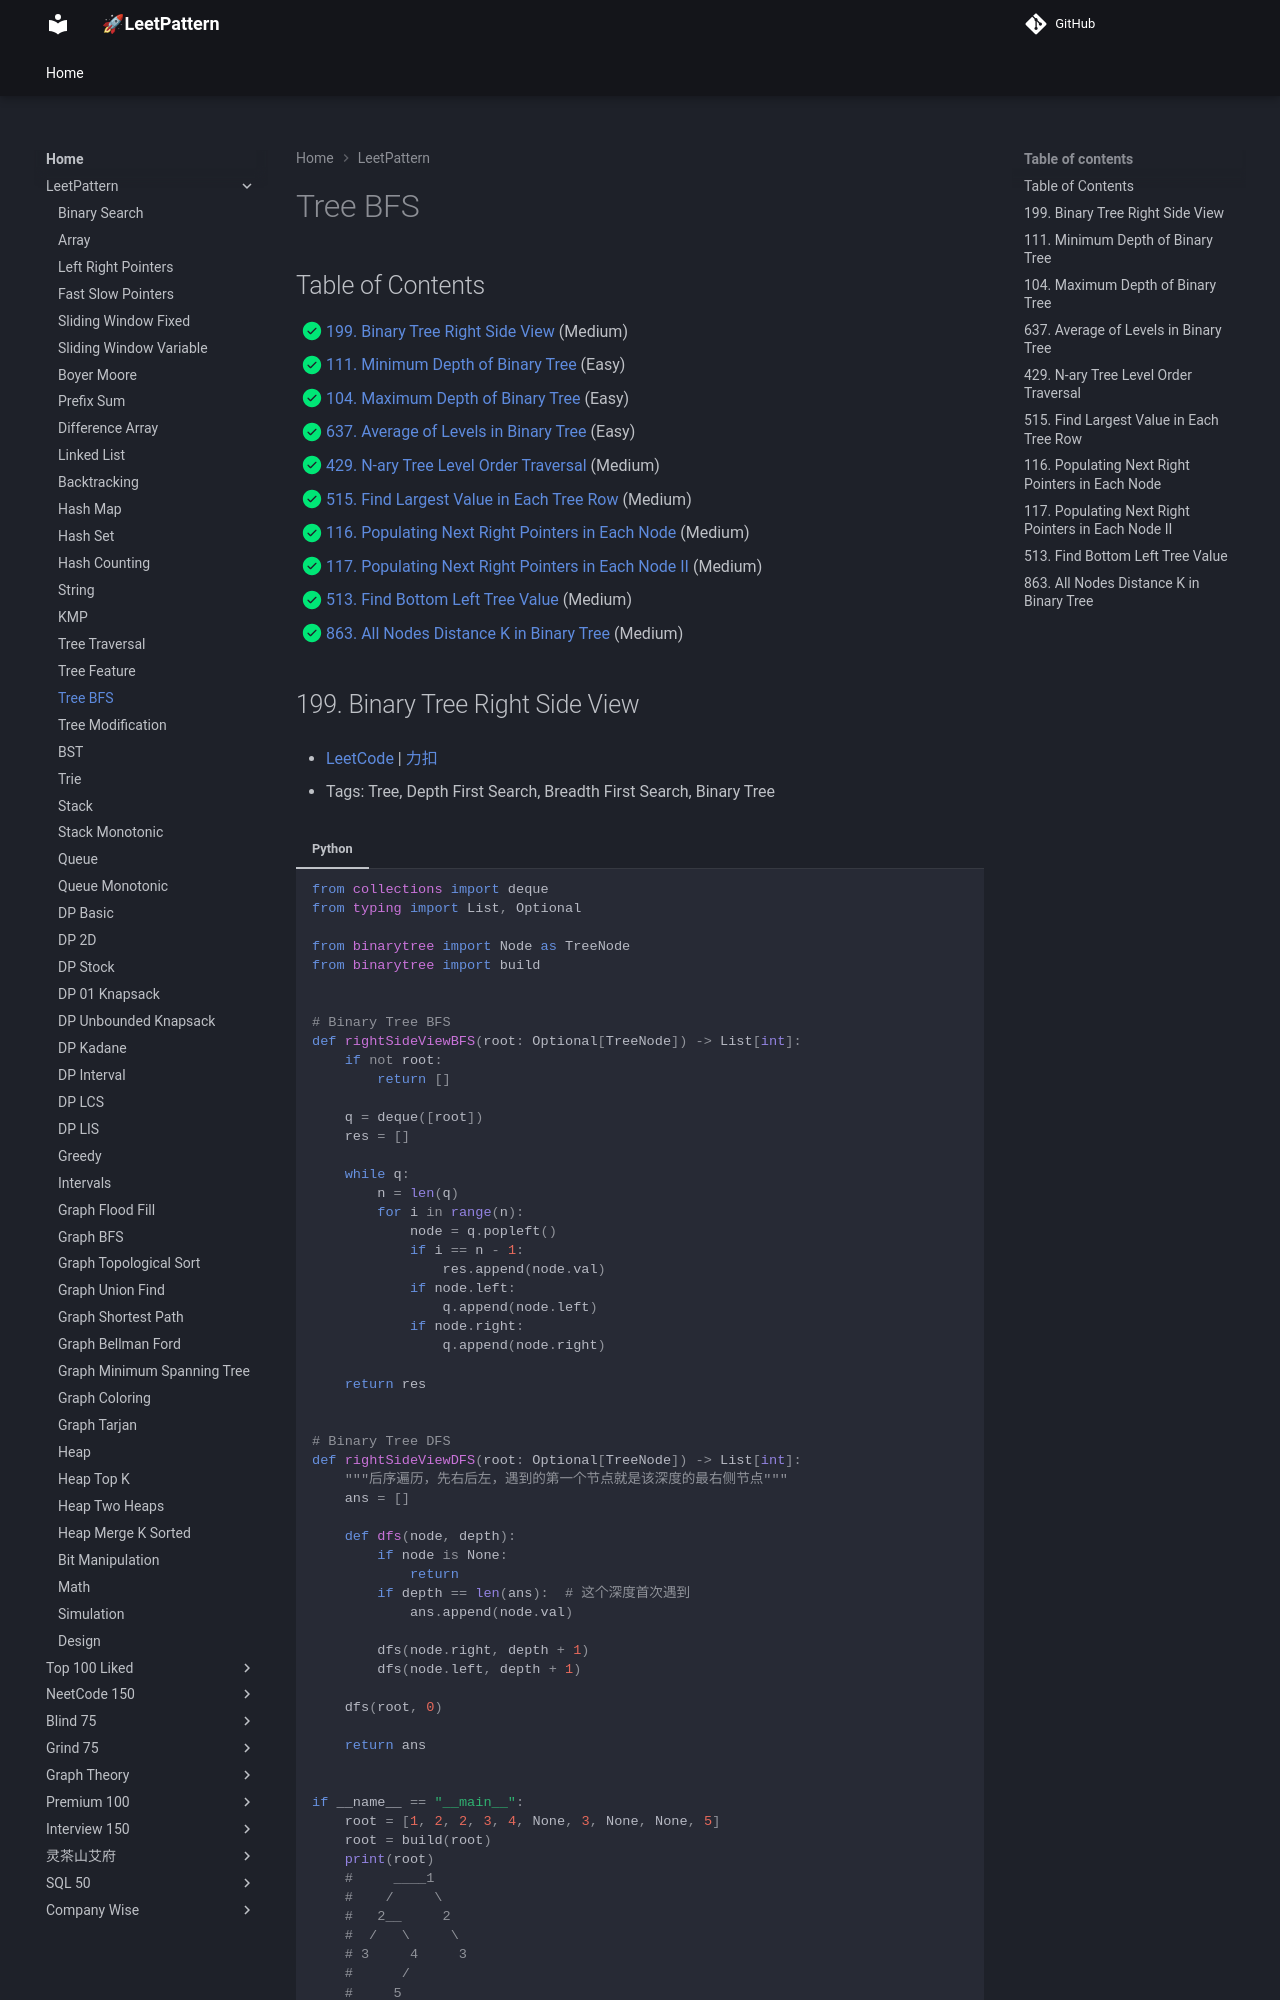

repository: russhustle/leetpattern · page: LeetPattern/tree_bfs/index.html · generator: mkdocs

# Binary Tree - BFS (Level Order Traversal)

Level Order Traversal Template

```python
--8<-- "template/tree_bfs.py"
```

## LeetCode Problems

1. 0199 - [Binary Tree Right Side View](https://leetcode.com/problems/binary-tree-right-side-view/) (Medium)
2. 0111 - [Minimum Depth of Binary Tree](https://leetcode.com/problems/minimum-depth-o
